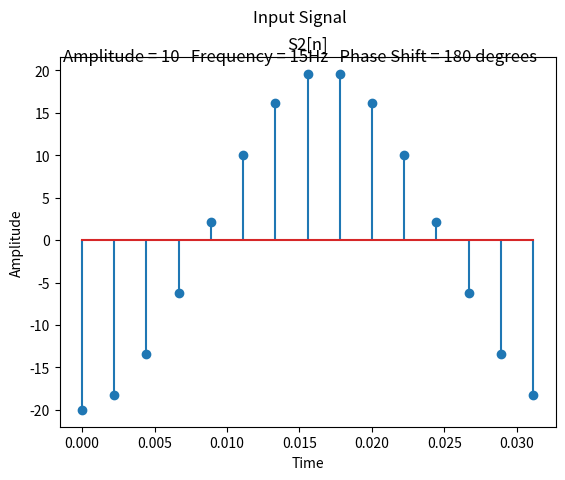
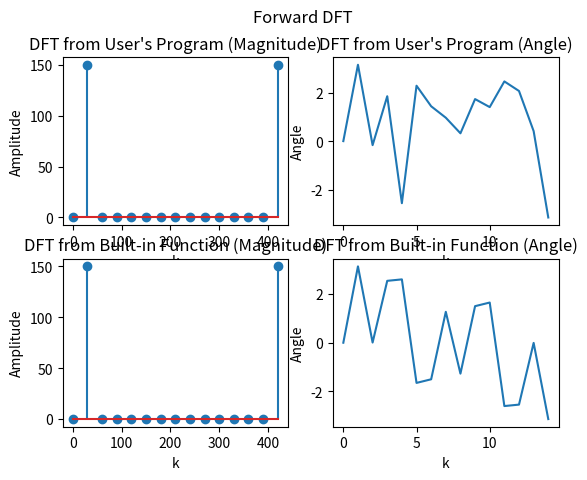
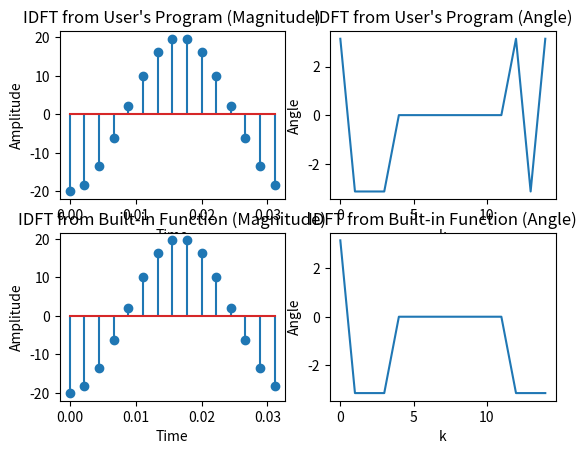

Reproduce these figures in Python, in order.
import numpy as np ,matplotlib.pyplot as plt
from scipy.fft import fft,ifft 

fs=450

tstep=1/fs
fo=30

N=int(fs/fo)

t=np.linspace(0,(N-1)*tstep,N)

fstep=fs/N

f=np.linspace(0,(N-1)*fstep,N)

x=20*np.cos(2*np.pi*fo*t + (np.pi))

plt.figure(1)                       ##generating the input sinusoid
plt.stem(t,x)
plt.xlabel("Time")
plt.ylabel("Amplitude")
plt.title("S2[n]")
plt.suptitle("Input Signal\n\nAmplitude = 10   Frequency = 15Hz   Phase Shift = 180 degrees")

plt.figure(2)                       ##computing user defined dft 
plt.suptitle("Forward DFT")
c=[sum(x[n]*np.exp(-2j*np.pi*k*n/N)for n in range(N)) for k in range(N)]

plt.subplot(221)                    #plotting the magnitude spectrum
plt.stem(f,np.abs(c))
plt.xlabel("k")
plt.ylabel("Amplitude")
plt.title("DFT from User's Program (Magnitude)")

plt.subplot(222)                    #plotting the phase spectrum
plt.plot(np.angle(c))
plt.xlabel("k")
plt.ylabel("Angle")
plt.title("DFT from User's Program (Angle)")

c1=fft(x)                           #computing dft in user defined function
plt.subplot(223)                    #plotting the magnitude spectrum
plt.stem(f,np.abs(c1))
plt.xlabel("k")
plt.ylabel("Amplitude")
plt.title("DFT from Built-in Function (Magnitude)")

plt.subplot(224)                    #plotting the phase spectrum
plt.plot(np.angle(c1))
plt.xlabel("k")
plt.ylabel("Angle")
plt.title("DFT from Built-in Function (Angle)")

plt.figure(3)                       ##computing user defined inverse dft
y=[sum(c[k]*np.exp(2j*np.pi*k*n/N)for k in range(N))/N for n in range(N)]

plt.subplot(221)                    #plotting the magnitude spectrum
plt.stem(t,np.real(y))
plt.xlabel("Time")
plt.ylabel("Amplitude")
plt.title("IDFT from User's Program (Magnitude)")

plt.subplot(222)                    #plotting the phase spectrum
plt.plot(np.angle(y))
plt.xlabel("k")
plt.ylabel("Angle")
plt.title("IDFT from User's Program (Angle)")
print(y)                            #printing the complex list comtaining the signal

y1=ifft(c)                          #computing inverse dft in user defined function
plt.subplot(223)                    #plotting the magnitude spectrum
plt.stem(t,np.real(y1))
plt.xlabel("Time")
plt.ylabel("Amplitude")
plt.title("IDFT from Built-in Function (Magnitude)")
print(y1)

plt.subplot(224)                    #plotting the phase spectrum
plt.plot(np.angle(y1))
plt.xlabel("k")
plt.ylabel("Angle")
plt.title("IDFT from Built-in Function (Angle)")

